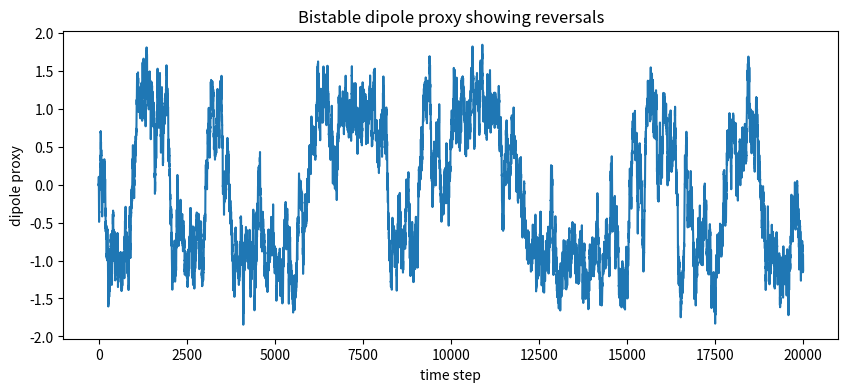

Write the Python code that produced this figure.

import numpy as np
import matplotlib.pyplot as plt

T = 20000
dt = 0.01
sigma = 0.7

x = np.zeros(T)

for i in range(1,T):
    drift = x[i-1] - x[i-1]**3
    x[i] = x[i-1] + drift*dt + sigma*np.sqrt(dt)*np.random.randn()

plt.figure(figsize=(10,4))
plt.plot(x)
plt.title("Bistable dipole proxy showing reversals")
plt.xlabel("time step")
plt.ylabel("dipole proxy")
plt.show()
